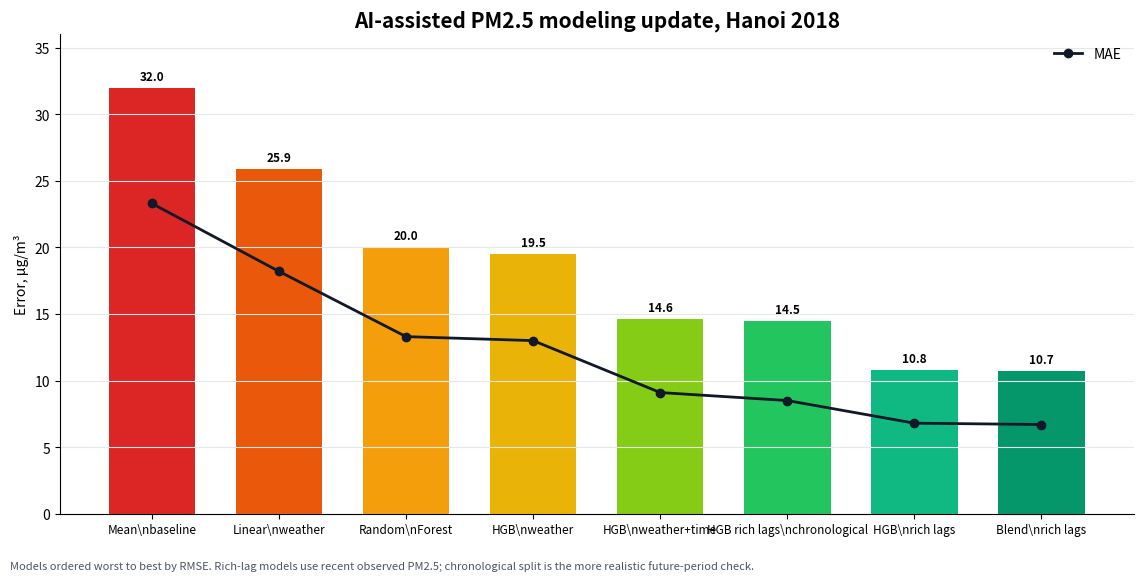

This figure's Python source: (Note: this script raises an exception after producing the figure.)
#!/usr/bin/env python3
"""
Generate chart based on 3.3 notebook code, updated with 8 models worst-to-best order
"""

import warnings
warnings.filterwarnings("ignore")

import os
os.environ['MPLCONFIGDIR'] = os.environ.get('TMPDIR', '/tmp')

from pathlib import Path
import numpy as np
import pandas as pd
import matplotlib.pyplot as plt

# Output path
OUTPUT = Path("/home/uno/working/gitpage/assets/images/research/pm25-ai-assisted-modeling-2026.png")

print("="*60)
print("Generating Chart from Notebook Code")
print("="*60)

# Model results - ordered worst to best
results_data = [
    {"model": "mean_baseline", "rmse": 32.0, "mae": 23.3, "r2": -0.001},
    {"model": "linear_weather", "rmse": 25.9, "mae": 18.2, "r2": 0.345},
    {"model": "random_forest", "rmse": 20.0, "mae": 13.3, "r2": 0.610},
    {"model": "hgb_weather", "rmse": 19.5, "mae": 13.0, "r2": 0.629},
    {"model": "hgb_weather_time", "rmse": 14.6, "mae": 9.1, "r2": 0.793},
    {"model": "hgb_rich_lags_chrono", "rmse": 14.5, "mae": 8.5, "r2": 0.814},
    {"model": "hgb_rich_lags", "rmse": 10.8, "mae": 6.8, "r2": 0.883},
    {"model": "blend_rich_lags", "rmse": 10.7, "mae": 6.7, "r2": 0.886},
]

plot_df = pd.DataFrame(results_data)

# Labels for display (worst to best)
plot_df["label"] = [
    "Mean\\nbaseline",
    "Linear\\nweather",
    "Random\\nForest",
    "HGB\\nweather",
    "HGB\\nweather+time",
    "HGB rich lags\\nchronological",
    "HGB\\nrich lags",
    "Blend\\nrich lags",
]

# Colors: red to green gradient (worst to best)
colors = ["#dc2626", "#ea580c", "#f59e0b", "#eab308", "#84cc16", "#22c55e", "#10b981", "#059669"]

print("\\nModels (worst to best):")
for i, row in plot_df.iterrows():
    print(f"  {i+1}. {row['model']:<25} RMSE={row['rmse']:.1f}")

# Create figure (adapted from notebook)
fig, ax = plt.subplots(figsize=(11.5, 5.8), dpi=160)
x = np.arange(len(plot_df))
bars = ax.bar(x, plot_df["rmse"], color=colors, width=0.68)
ax.plot(x, plot_df["mae"], color="#111827", marker="o", linewidth=2, label="MAE")

ax.set_title("AI-assisted PM2.5 modeling update, Hanoi 2018", fontsize=15, weight="bold")
ax.set_ylabel("Error, µg/m³")
ax.set_xticks(x)
ax.set_xticklabels(plot_df["label"], fontsize=8.5)
ax.set_ylim(0, 36)
ax.grid(axis="y", color="#e5e7eb")
ax.spines[["top", "right"]].set_visible(False)
ax.legend(frameon=False)

# Add RMSE values on bars
for rect, val in zip(bars, plot_df["rmse"]):
    ax.text(rect.get_x() + rect.get_width() / 2, rect.get_height() + 0.6,
            f"{val:.1f}", ha="center", fontsize=8.5, weight="bold")

fig.text(0.01, 0.01,
         "Models ordered worst to best by RMSE. Rich-lag models use recent observed PM2.5; chronological split is the more realistic future-period check.",
         fontsize=8, color="#4b5563")

fig.tight_layout(rect=(0, 0.04, 1, 1))
fig.savefig(OUTPUT, bbox_inches="tight")
print(f"\\n✓ Chart saved: {OUTPUT}")
print(f"  Size: {OUTPUT.stat().st_size:,} bytes")

plt.close()

print("\\n" + "="*60)
print("Chart generation complete!")
print("="*60)
